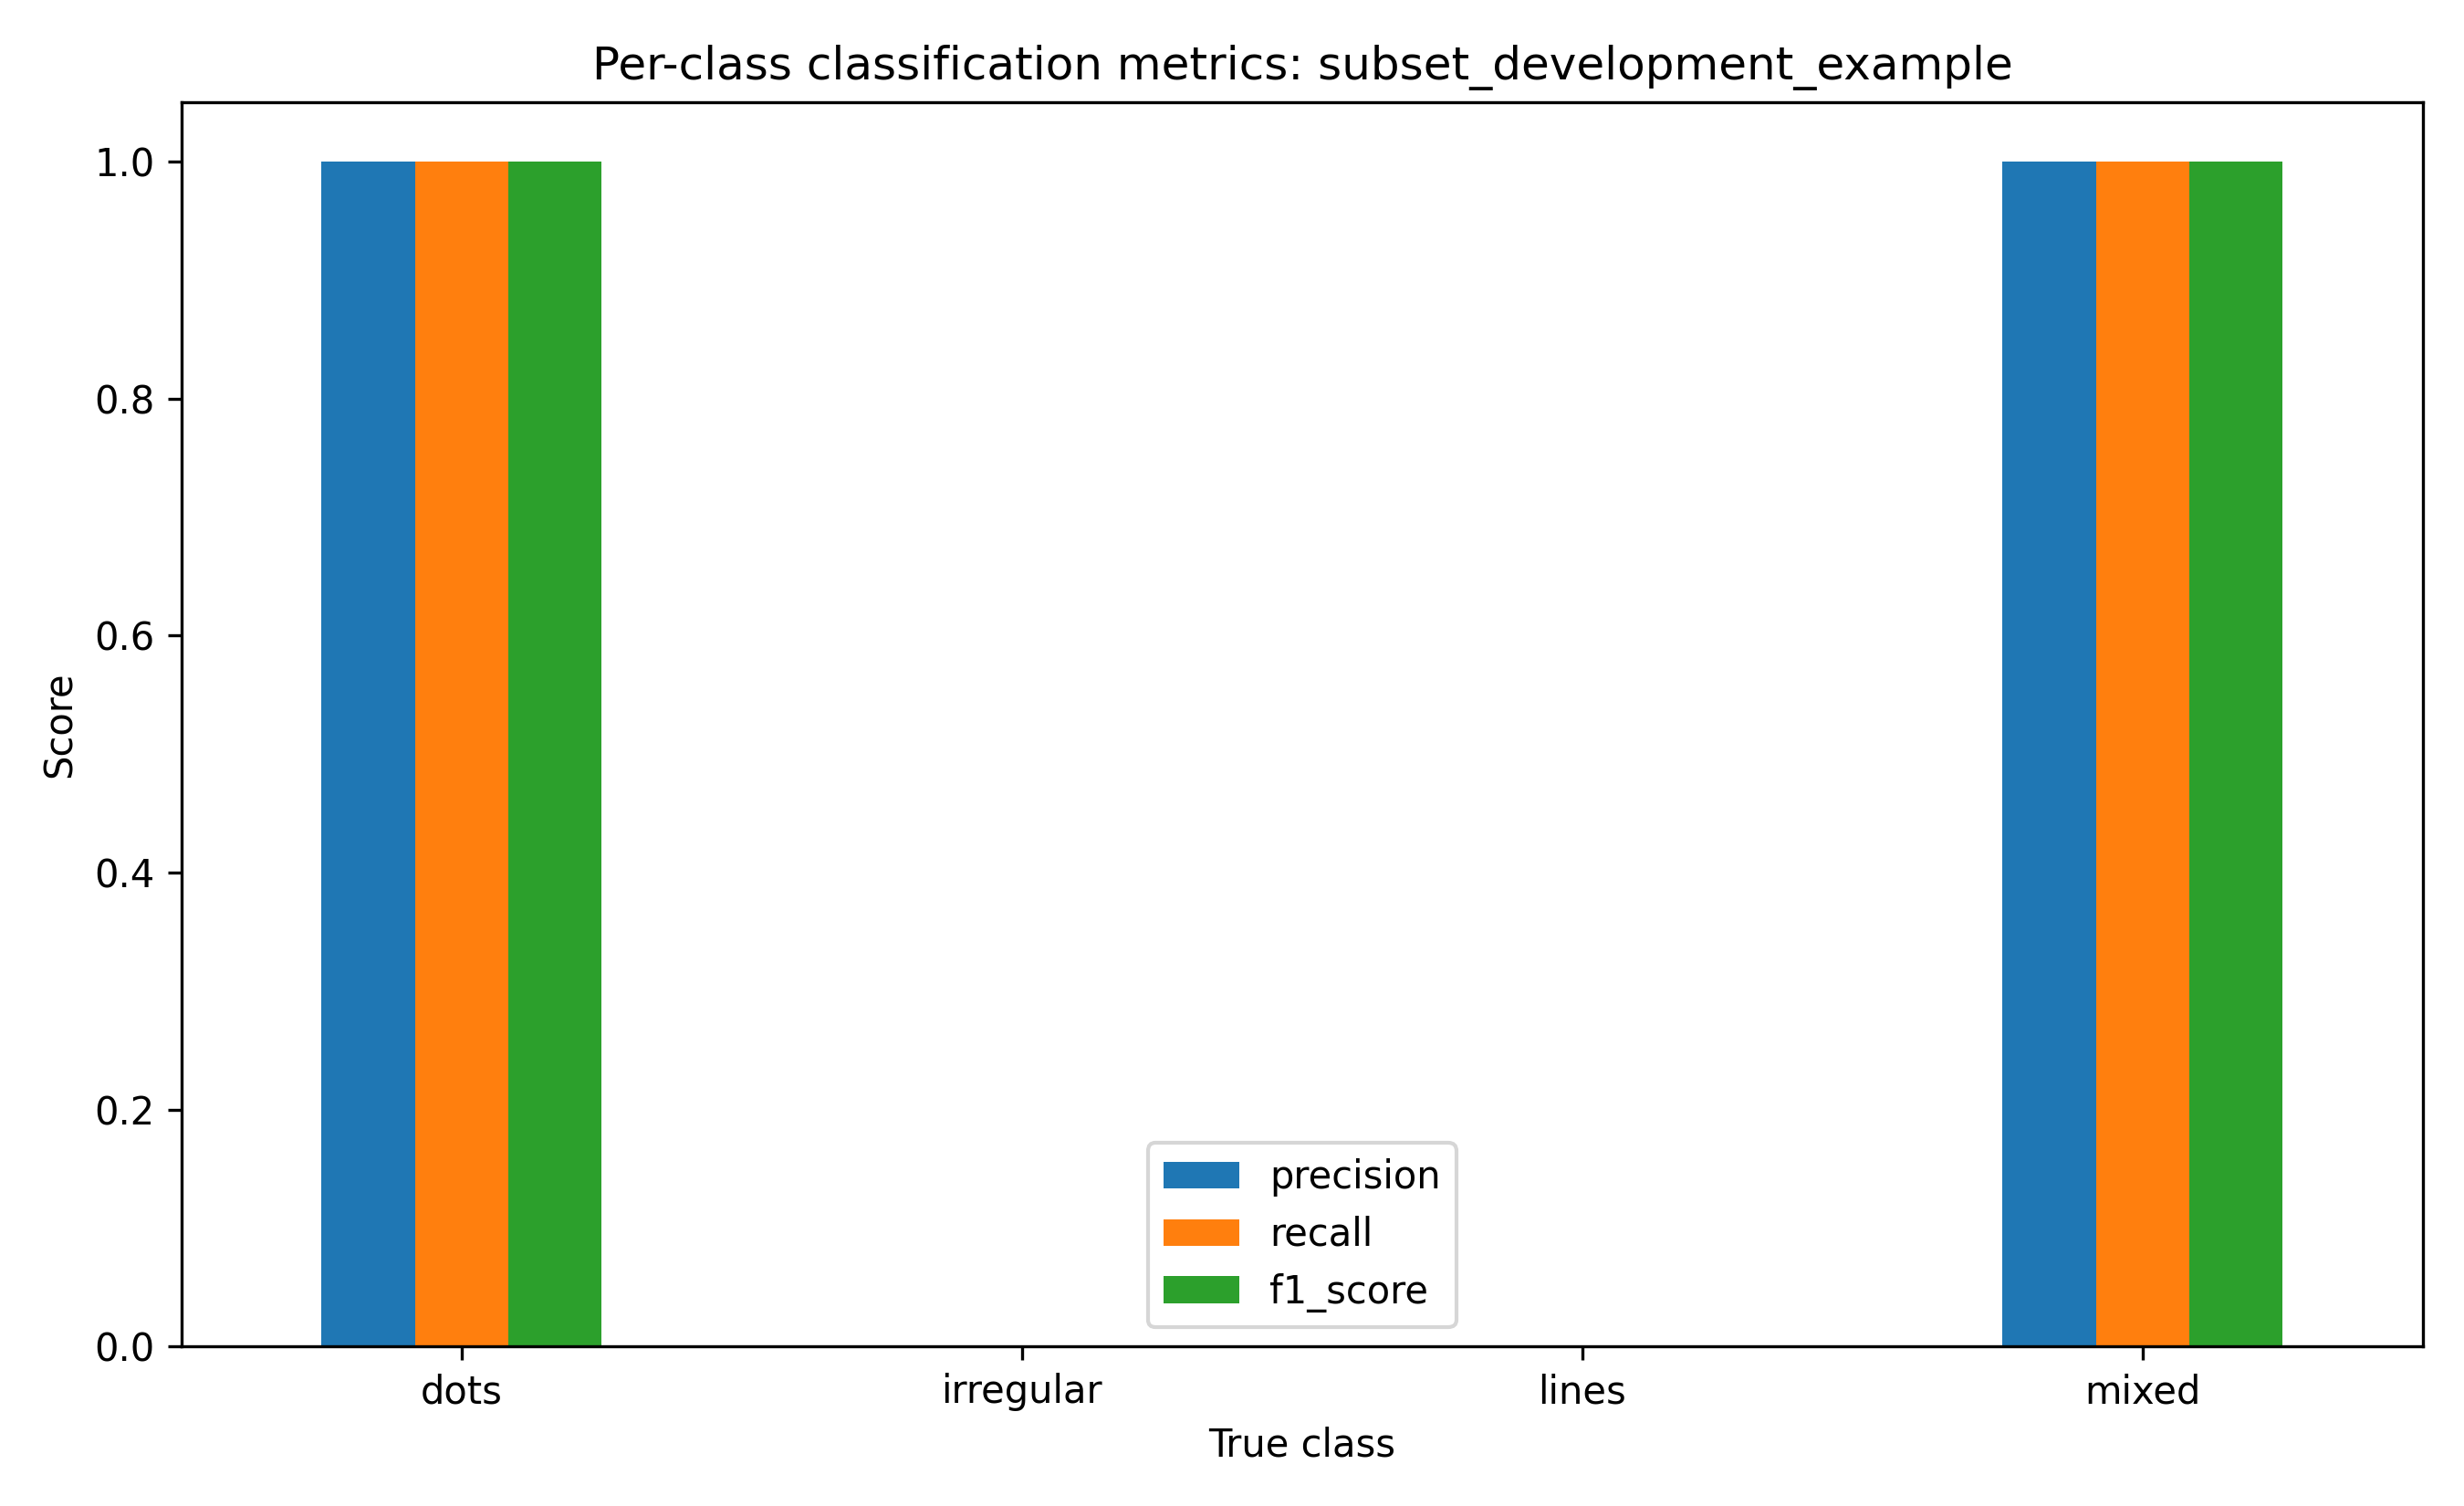

Data behind this chart, as committed beside it:
class, support, precision, recall, f1_score, mean_confidence, class_accuracy
dots, 1, 1.0, 1.0, 1.0, 0.9834, 1.0
irregular, 0, 0.0, 0.0, 0.0, , 
lines, 0, 0.0, 0.0, 0.0, , 
mixed, 1, 1.0, 1.0, 1.0, 0.9625, 1.0
